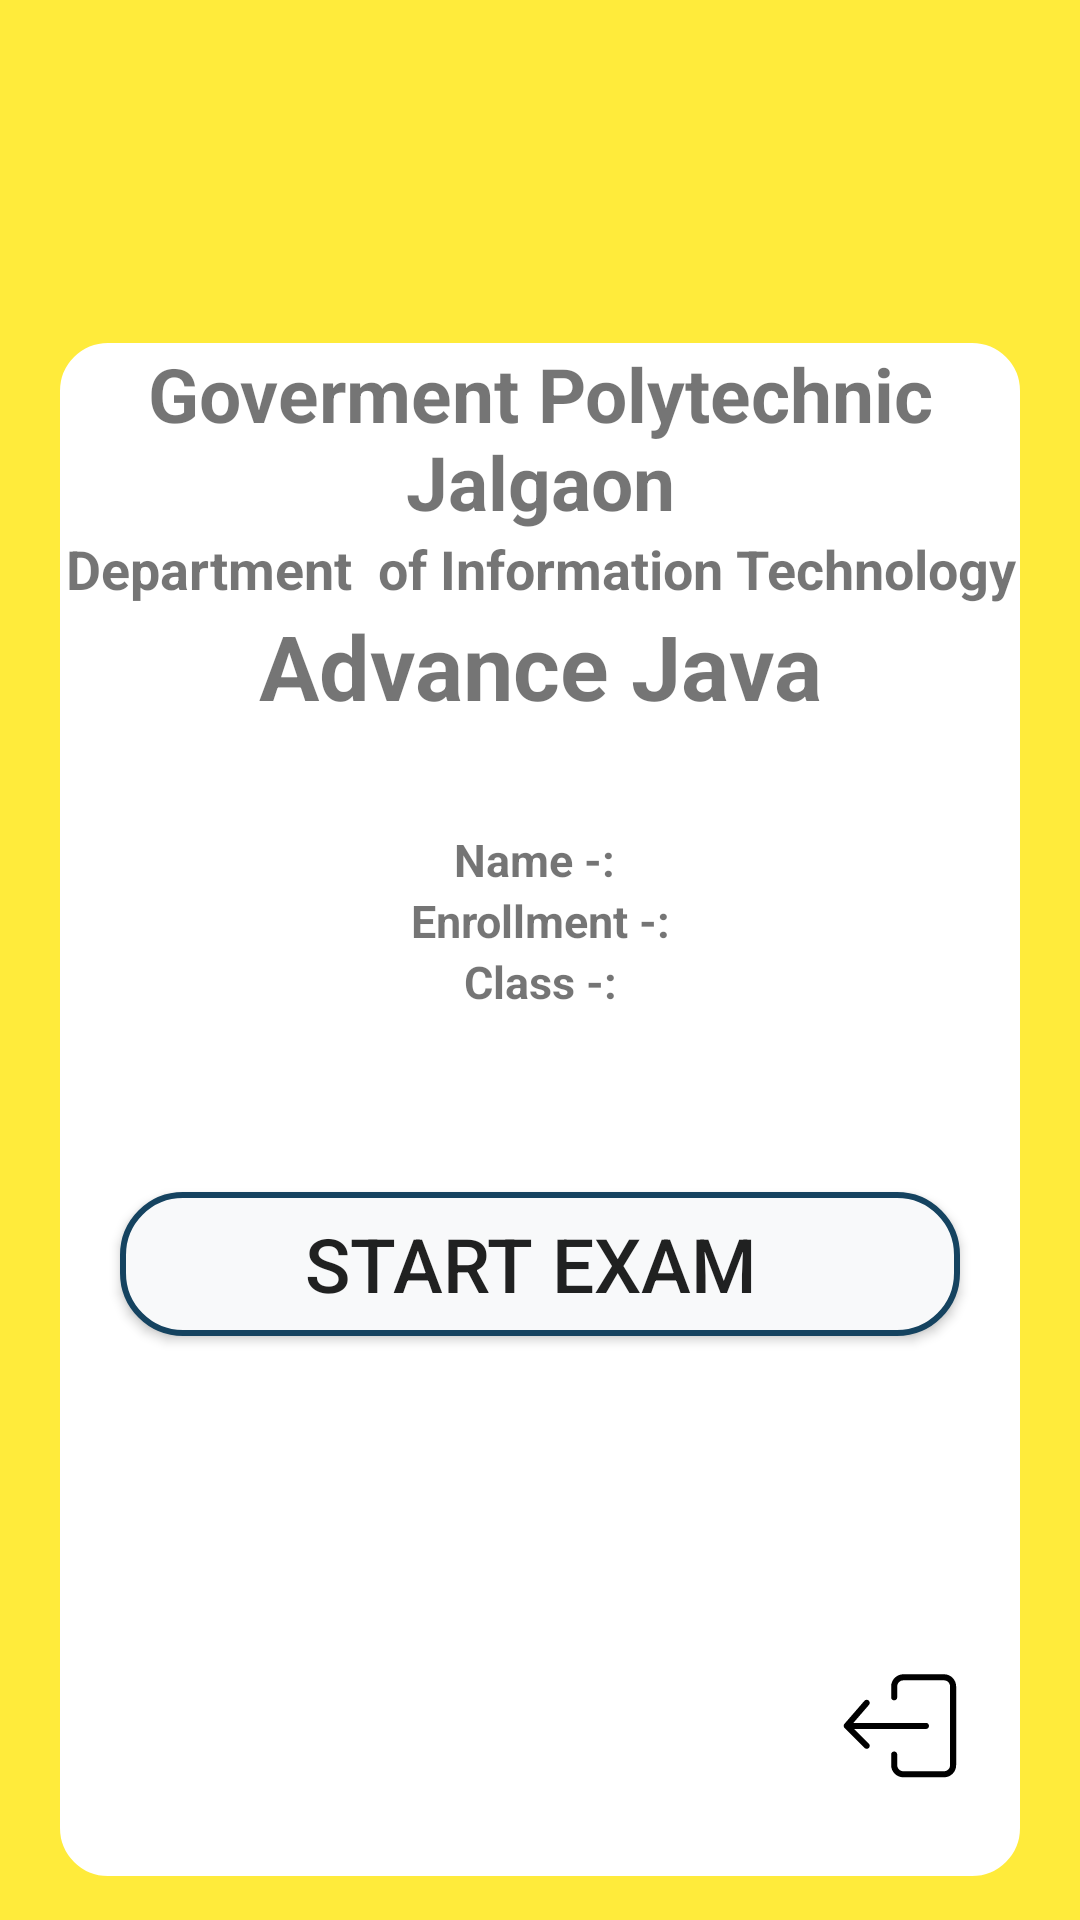

This screen was rendered from an Android layout file. Write that file and the resources it references.
<!-- AndroidManifest.xml: application theme AppTheme -->
<!-- res/layout/activity_main2.xml -->
<?xml version="1.0" encoding="utf-8"?>
<RelativeLayout xmlns:android="http://schemas.android.com/apk/res/android"
    xmlns:tools="http://schemas.android.com/tools"
    android:layout_width="match_parent"
    android:orientation="vertical"
    android:layout_height="match_parent"
    android:background="#FFEB3B"
    tools:context="com.gpj.InformationTechnology.MainActivity2">


    <ScrollView
        android:layout_width="425dp"
        android:layout_height="783dp"
        android:scrollbars="none"
        android:windowSoftInputMode="stateVisible|adjustResize"
        tools:ignore="UselessParent">

        <LinearLayout
            android:layout_width="match_parent"
            android:layout_height="wrap_content"
            android:layout_gravity="center"
            android:layout_marginTop="50dp"
            android:layout_marginLeft="20dp"
            android:layout_marginRight="20dp"
            android:background="@drawable/box"
            android:orientation="vertical">

            <TextView
                android:id="@+id/textView"
                android:layout_width="match_parent"
                android:layout_height="wrap_content"
                android:gravity="center"
                android:text="Goverment Polytechnic Jalgaon"
                android:textSize="25sp"
                android:textStyle="bold"
                tools:ignore="HardcodedText" />

            <TextView
                android:id="@+id/textView5"
                android:layout_width="match_parent"
                android:layout_height="wrap_content"
                android:gravity="center"
                android:text="Department  of Information Technology"
                android:textSize="18sp"
                android:textStyle="bold"
                tools:ignore="HardcodedText" />

            <TextView
                android:id="@+id/textView2"
                android:layout_width="match_parent"
                android:layout_height="wrap_content"
                android:gravity="center"
                android:text="Advance Java"
                android:textSize="30sp"
                android:textStyle="bold"
                tools:ignore="HardcodedText" />

            <TextView
                android:id="@+id/activity_login_upper_textView"
                android:layout_width="match_parent"
                android:layout_height="wrap_content"
                android:layout_marginTop="10dp"
                android:background="#FFEB3B"
                android:gravity="center"
                android:text="*Internet Connection Required*"
                android:textColor="#000"
                android:textSize="18sp"
                android:visibility="invisible"
                tools:ignore="HardcodedText" />

            <TextView
                android:id="@+id/Name"
                android:layout_width="match_parent"
                android:layout_height="wrap_content"
                android:gravity="center"
                android:text="Name -: "
                android:textSize="15sp"
                android:textStyle="bold"
                tools:ignore="HardcodedText" />

            <TextView
                android:id="@+id/Enrollment"
                android:layout_width="match_parent"
                android:layout_height="wrap_content"
                android:gravity="center"
                android:text="Enrollment -:"
                android:textSize="15sp"
                android:textStyle="bold"
                tools:ignore="HardcodedText" />

            <TextView
                android:id="@+id/Class"
                android:layout_width="match_parent"
                android:layout_height="wrap_content"
                android:gravity="center"
                android:text="Class -:"
                android:textSize="15sp"
                android:textStyle="bold"
                tools:ignore="HardcodedText" />

            <Button
                android:id="@+id/start_Exam"
                android:layout_width="match_parent"
                android:layout_height="wrap_content"
                android:layout_marginLeft="20dp"
                android:layout_marginTop="60dp"
                android:layout_marginRight="20dp"
                android:layout_marginBottom="100dp"
                android:background="@drawable/botton_box"
                android:text="Start Exam "
                android:textSize="25dp"
                tools:ignore="HardcodedText,SpUsage" />

            <RelativeLayout
                android:layout_width="match_parent"
                android:layout_height="match_parent"
                android:layout_marginLeft="20dp"
                android:layout_marginRight="20dp"
                android:layout_marginBottom="30dp">

                <ImageView
                    android:id="@+id/button2"
                    android:layout_width="40dp"
                    android:layout_height="40dp"
                    android:layout_alignParentLeft="true"
                    android:src="@drawable/about_us"
                    android:tooltipText="About Us"
                    tools:ignore="ContentDescription,RtlHardcoded,UnusedAttribute" />

                <ImageView
                    android:id="@+id/Log_out"
                    android:layout_width="40dp"
                    android:layout_height="40dp"
                    android:layout_alignParentRight="true"
                    android:layout_marginTop="10dp"
                    android:src="@drawable/ic_log_out"
                    android:tooltipText="Logout The App"
                    tools:ignore="ContentDescription,RtlHardcoded,UnusedAttribute" />
            </RelativeLayout>


        </LinearLayout>
    </ScrollView>

</RelativeLayout>
<!-- resources referenced by this layout -->
<resources>
  <!-- drawable botton_box (drawable) -->
  <?xml version="1.0" encoding="utf-8"?>
  <selector xmlns:android="http://schemas.android.com/apk/res/android">
      <item>
          <shape android:shape="rectangle">
              <solid android:color="#F8F9FA"/>
              <stroke android:width="2dp"
                  android:color="#154360"/>
              <corners
                  android:radius="20dp"/>
          </shape>
      </item>
  </selector>
  <!-- drawable box (drawable) -->
  <?xml version="1.0" encoding="utf-8"?>
  <selector xmlns:android="http://schemas.android.com/apk/res/android">
      <item>
          <shape android:shape="rectangle">
              <solid android:color="#fff"/>
              <stroke android:width="2dp"
                  android:color="#fff"/>
              <corners
                  android:radius="15dp"/>
  
          </shape>
      </item>
  </selector>
  <!-- drawable ic_log_out (drawable) -->
  <vector android:height="24dp" android:viewportHeight="493"
      android:viewportWidth="493.3352" android:width="24dp" xmlns:android="http://schemas.android.com/apk/res/android">
      <path android:fillColor="#FF000000" android:pathData="m427.902,33.895h-167.617c-27.551,0 -50.074,22.824 -50.074,50.371v44.516c0,6.898 5.594,12.488 12.492,12.488s12.488,-5.59 12.488,-12.488v-44.516c0.035,-13.891 11.203,-25.191 25.094,-25.391h167.617c13.777,0 24.617,11.617 24.617,25.391v322.98c0.164,13.691 -10.801,24.922 -24.492,25.082h-167.738c-13.836,-0.051 -25.039,-11.25 -25.098,-25.082v-43.586c0,-6.902 -5.59,-12.492 -12.488,-12.492s-12.492,5.59 -12.492,12.492v43.586c0.074,27.625 22.449,49.996 50.074,50.063h167.617c27.496,-0.102 49.707,-22.484 49.598,-49.984v-323.059c0,-27.547 -22.047,-50.371 -49.598,-50.371zM427.902,33.895"/>
      <path android:fillColor="#FF000000" android:pathData="m57.871,258.719h295.602c6.898,0 12.492,-5.594 12.492,-12.492 0,-6.895 -5.594,-12.488 -12.492,-12.488h-298.375l64.082,-74.074c4.52,-5.254 3.957,-13.168 -1.246,-17.734 -5.191,-4.539 -13.078,-4.012 -17.613,1.176v0.008l-80.773,93.035c-2.977,2.449 -4.652,6.137 -4.543,9.984 0.117,3.855 2.008,7.441 5.129,9.707l80.781,80.781c4.879,4.879 12.789,4.879 17.66,0 4.816,-4.727 4.891,-12.453 0.168,-17.27 -0.055,-0.051 -0.109,-0.105 -0.168,-0.16zM57.871,258.719"/>
  </vector>
  <style name="AppTheme" parent="Theme.AppCompat.Light.DarkActionBar">
          
          <item name="colorPrimary">#000</item>
          <item name="colorPrimaryDark">@color/colorPrimaryDark</item>
          <item name="colorAccent">@color/colorAccent</item>
      </style>
  <color name="colorPrimaryDark">#7A7B7C</color>
  <color name="colorAccent">#E60D699B</color>
</resources>
